Photos from the image-classification dataset "dataset" in the GitHub repository 230712245/indonesian-food-classification. Its 4 classes are: gudeg, papeda, pempek, rendang.

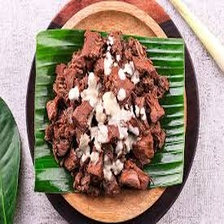
Label: gudeg

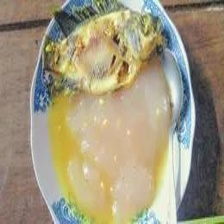
Label: papeda

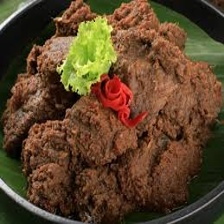
Label: rendang

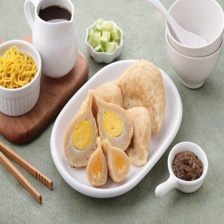
Label: pempek

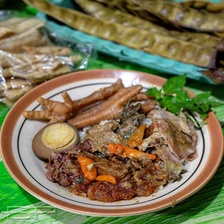
Label: gudeg

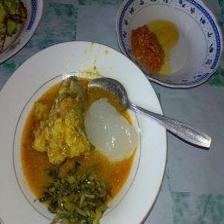
Label: papeda
